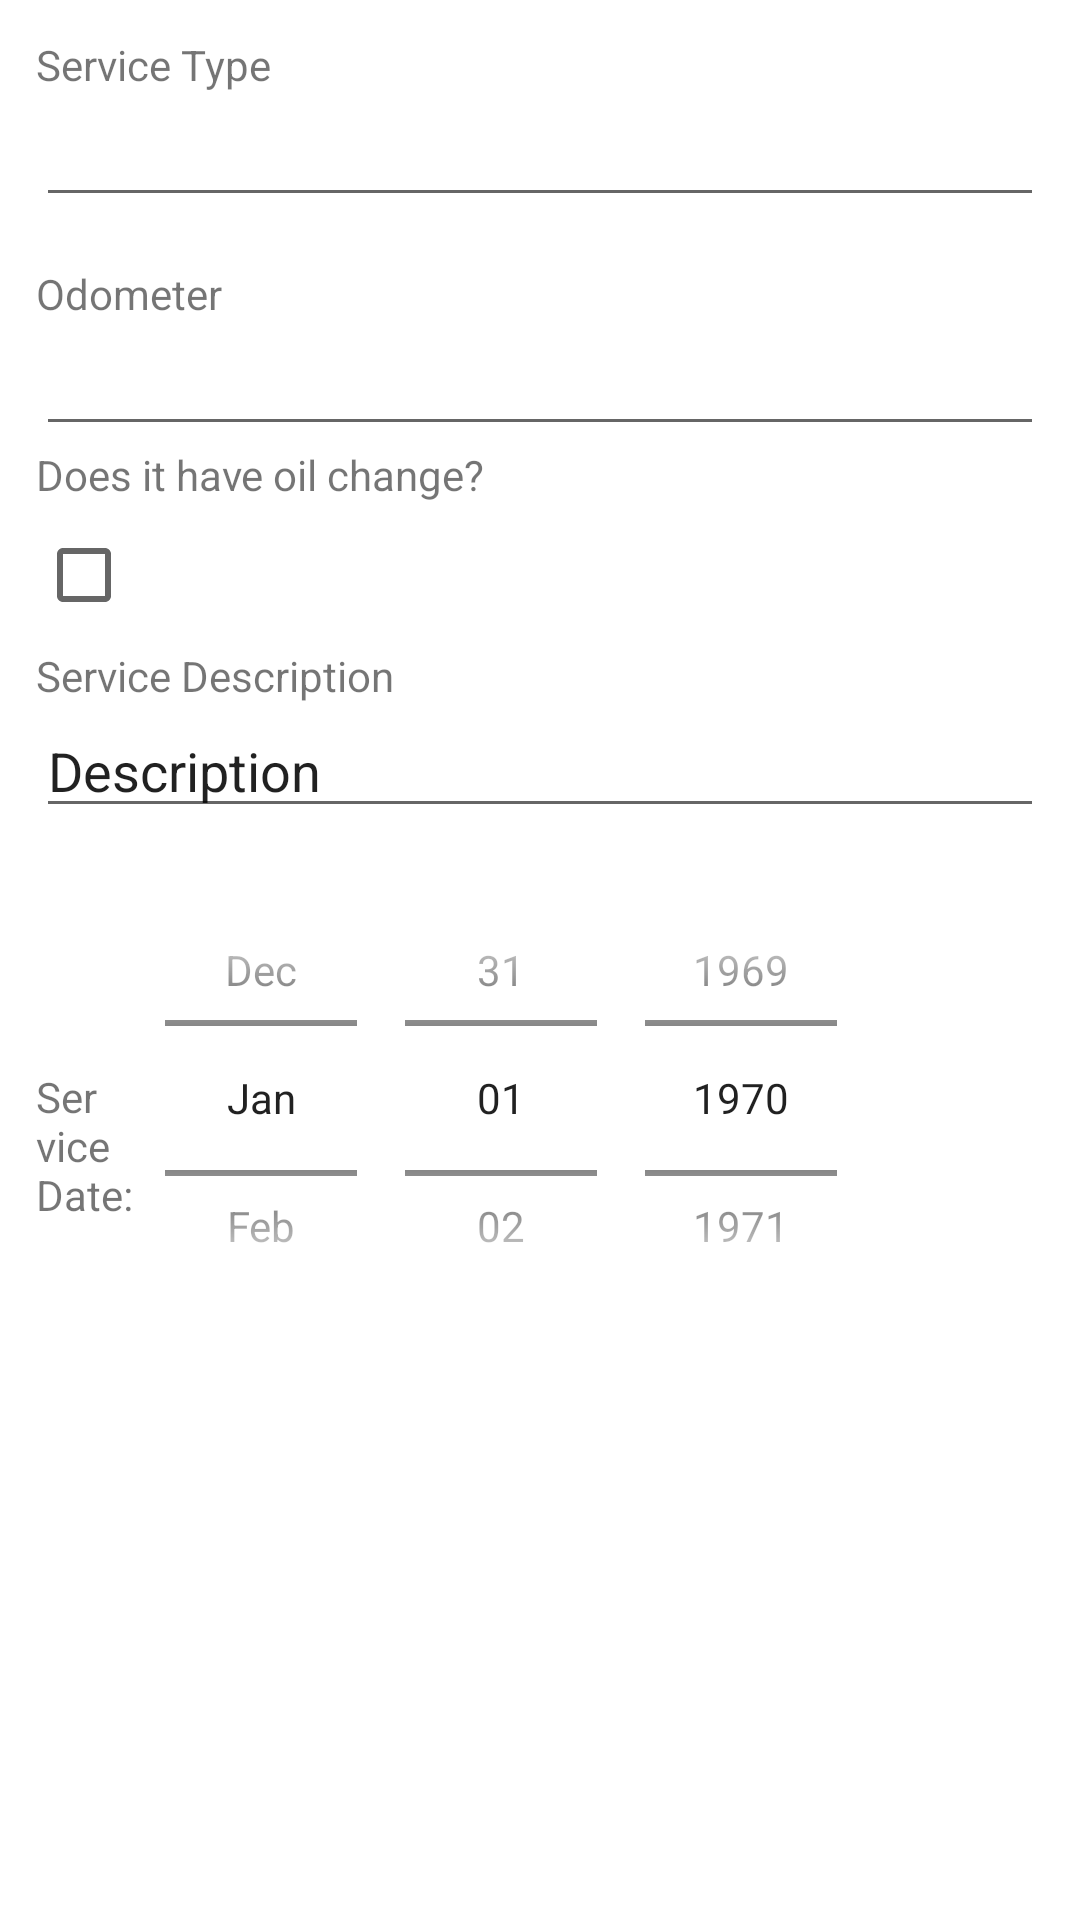

Produce the Android XML layout that renders to this screen, including the resource entries it uses.
<!-- AndroidManifest.xml: application theme Theme.Carlog -->
<!-- res/layout/fragment_new_service_item_dialog.xml -->
<?xml version="1.0" encoding="utf-8"?>
<ScrollView
    xmlns:android="http://schemas.android.com/apk/res/android"
    android:layout_width="match_parent"
    android:layout_height="match_parent">
<LinearLayout
    android:layout_width="match_parent"
    android:layout_height="match_parent"
    android:orientation="vertical"
    android:padding="12dip">

    <TextView
        android:layout_width="wrap_content"
        android:layout_height="wrap_content"
        android:text="@string/service_type" />

    <EditText
        android:id="@+id/etServiceType"
        android:layout_width="match_parent"
        android:layout_height="wrap_content"
        android:text=""/>

    <TextView
        android:layout_width="wrap_content"
        android:layout_height="wrap_content"
        android:layout_marginTop="16dip"
        android:text="@string/odometer" />

    <EditText
        android:id="@+id/etServiceOdometer"
        android:layout_width="match_parent"
        android:layout_height="wrap_content"
        android:inputType="number"/>

    <TextView
        android:layout_width="match_parent"
        android:layout_height="wrap_content"
        android:text="@string/does_it_have_oil_change"/>

    <CheckBox
        android:id="@+id/cbFullFueling"
        android:layout_width="match_parent"
        android:layout_height="wrap_content" />
    <TextView
        android:layout_width="wrap_content"
        android:layout_height="wrap_content"
        android:text="@string/service_description" />

    <EditText
        android:id="@+id/etServiceDesc"
        android:layout_width="match_parent"
        android:layout_height="wrap_content"
        android:text="@string/description"/>

    <LinearLayout
        android:layout_width="match_parent"
        android:layout_height="160dp"
        android:orientation="horizontal"
        android:layout_marginTop="10dp"
        android:layout_marginBottom="10dp"
        android:weightSum="5">

        <TextView
            android:layout_width="0dp"
            android:layout_height="wrap_content"
            android:layout_marginTop="16dip"
            android:layout_weight="2"
            android:layout_gravity="center"
            android:text="@string/service_date" />
        <DatePicker
            android:id="@+id/dpServiceDate"
            android:layout_width="wrap_content"
            android:layout_height="match_parent"
            android:calendarViewShown="false"
            android:datePickerMode="spinner" />
    </LinearLayout>
</LinearLayout>
</ScrollView>
<!-- resources referenced by this layout -->
<resources>
  <string name="description">Description</string>
  <string name="does_it_have_oil_change">Does it have oil change?</string>
  <string name="odometer">Odometer</string>
  <string name="service_date">Service Date:</string>
  <string name="service_description">Service Description</string>
  <string name="service_type">Service Type</string>
  <style name="Theme.Carlog" parent="Theme.MaterialComponents.DayNight.DarkActionBar">
          
          <item name="colorPrimary">@color/purple_500</item>
          <item name="colorPrimaryVariant">@color/purple_700</item>
          <item name="colorOnPrimary">@color/white</item>
          
          <item name="colorSecondary">@color/teal_200</item>
          <item name="colorSecondaryVariant">@color/teal_700</item>
          <item name="colorOnSecondary">@color/black</item>
          
          <item name="android:statusBarColor" tools:targetApi="l">?attr/colorPrimaryVariant</item>
          
          <item name="windowActionBar">false</item>
          <item name="windowNoTitle">true</item>
      </style>
  <color name="purple_500">#FF6200EE</color>
  <color name="purple_700">#FF3700B3</color>
  <color name="white">#FFFFFFFF</color>
  <color name="teal_200">#FF03DAC5</color>
  <color name="teal_700">#FF018786</color>
  <color name="black">#FF000000</color>
</resources>
